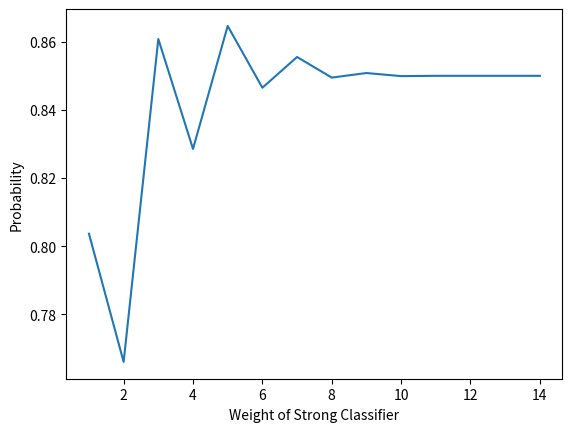

Generate this figure with matplotlib:
import math
import matplotlib.pyplot as plt

def maj_vote_probability(w):
    c = 10
    K = math.floor((w+c)/2 + 1)
    s = max(K - w, 0)
    probability = 0
    #strong classifier correct
    for k in range(s, c+1):
        probability += 0.85 * math.factorial(c)/math.factorial(k)/math.factorial(c-k)*math.pow(0.6,k)*math.pow(0.4,c-k)
    #strong classifier incorrect    
    for k in range(K, c+1):
        probability += 0.15 *math.factorial(c)/math.factorial(k)/math.factorial(c-k)*math.pow(0.6,k)*math.pow(0.4,c-k)

    return probability

def graph():
    x = [i for i in range(1, 15)]
    y = [maj_vote_probability(w) for w in x]

    plt.figure()
    plt.plot(x, y)
    plt.xlabel('Weight of Strong Classifier')
    plt.ylabel('Probability')
    plt.show()

graph()
